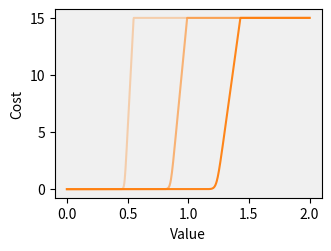

This chart was generated by the following Python code: (Note: this script raises an exception after producing the figure.)
import matplotlib.pyplot as plt
import numpy as np


def _sig(x, c1, c2):
    return 1 / (1 + np.exp(-c1 * (x - c2)))


def _cost_barrier(val: float, limit: float):
    norm_value = val / limit
    clip_norm_value = np.clip(norm_value, 0.0, 1.1)
    return -np.log(1 - _sig(clip_norm_value, 100, 0.95))


def main():
    b_xs = np.linspace(0.0, 2.0, num=1024)

    b_ys0 = _cost_barrier(b_xs, 0.5)
    b_ys1 = _cost_barrier(b_xs, 0.9)
    b_ys2 = _cost_barrier(b_xs, 1.3)

    figsize = 0.8 * np.array([4, 3])
    fig, ax = plt.subplots(layout="constrained", figsize=figsize, dpi=400)
    ax.plot(b_xs, b_ys0, alpha=0.3, color="C1")
    ax.plot(b_xs, b_ys1, alpha=0.55, color="C1")
    ax.plot(b_xs, b_ys2, alpha=0.95, color="C1")
    ax.set(xlabel="Value", ylabel="Cost")

    ax.set_facecolor("#F0F0F0")

    fig.savefig("plots/barrier.pdf", bbox_inches="tight")
    fig.savefig("plots/barrier.png", bbox_inches="tight")


if __name__ == "__main__":
    main()
